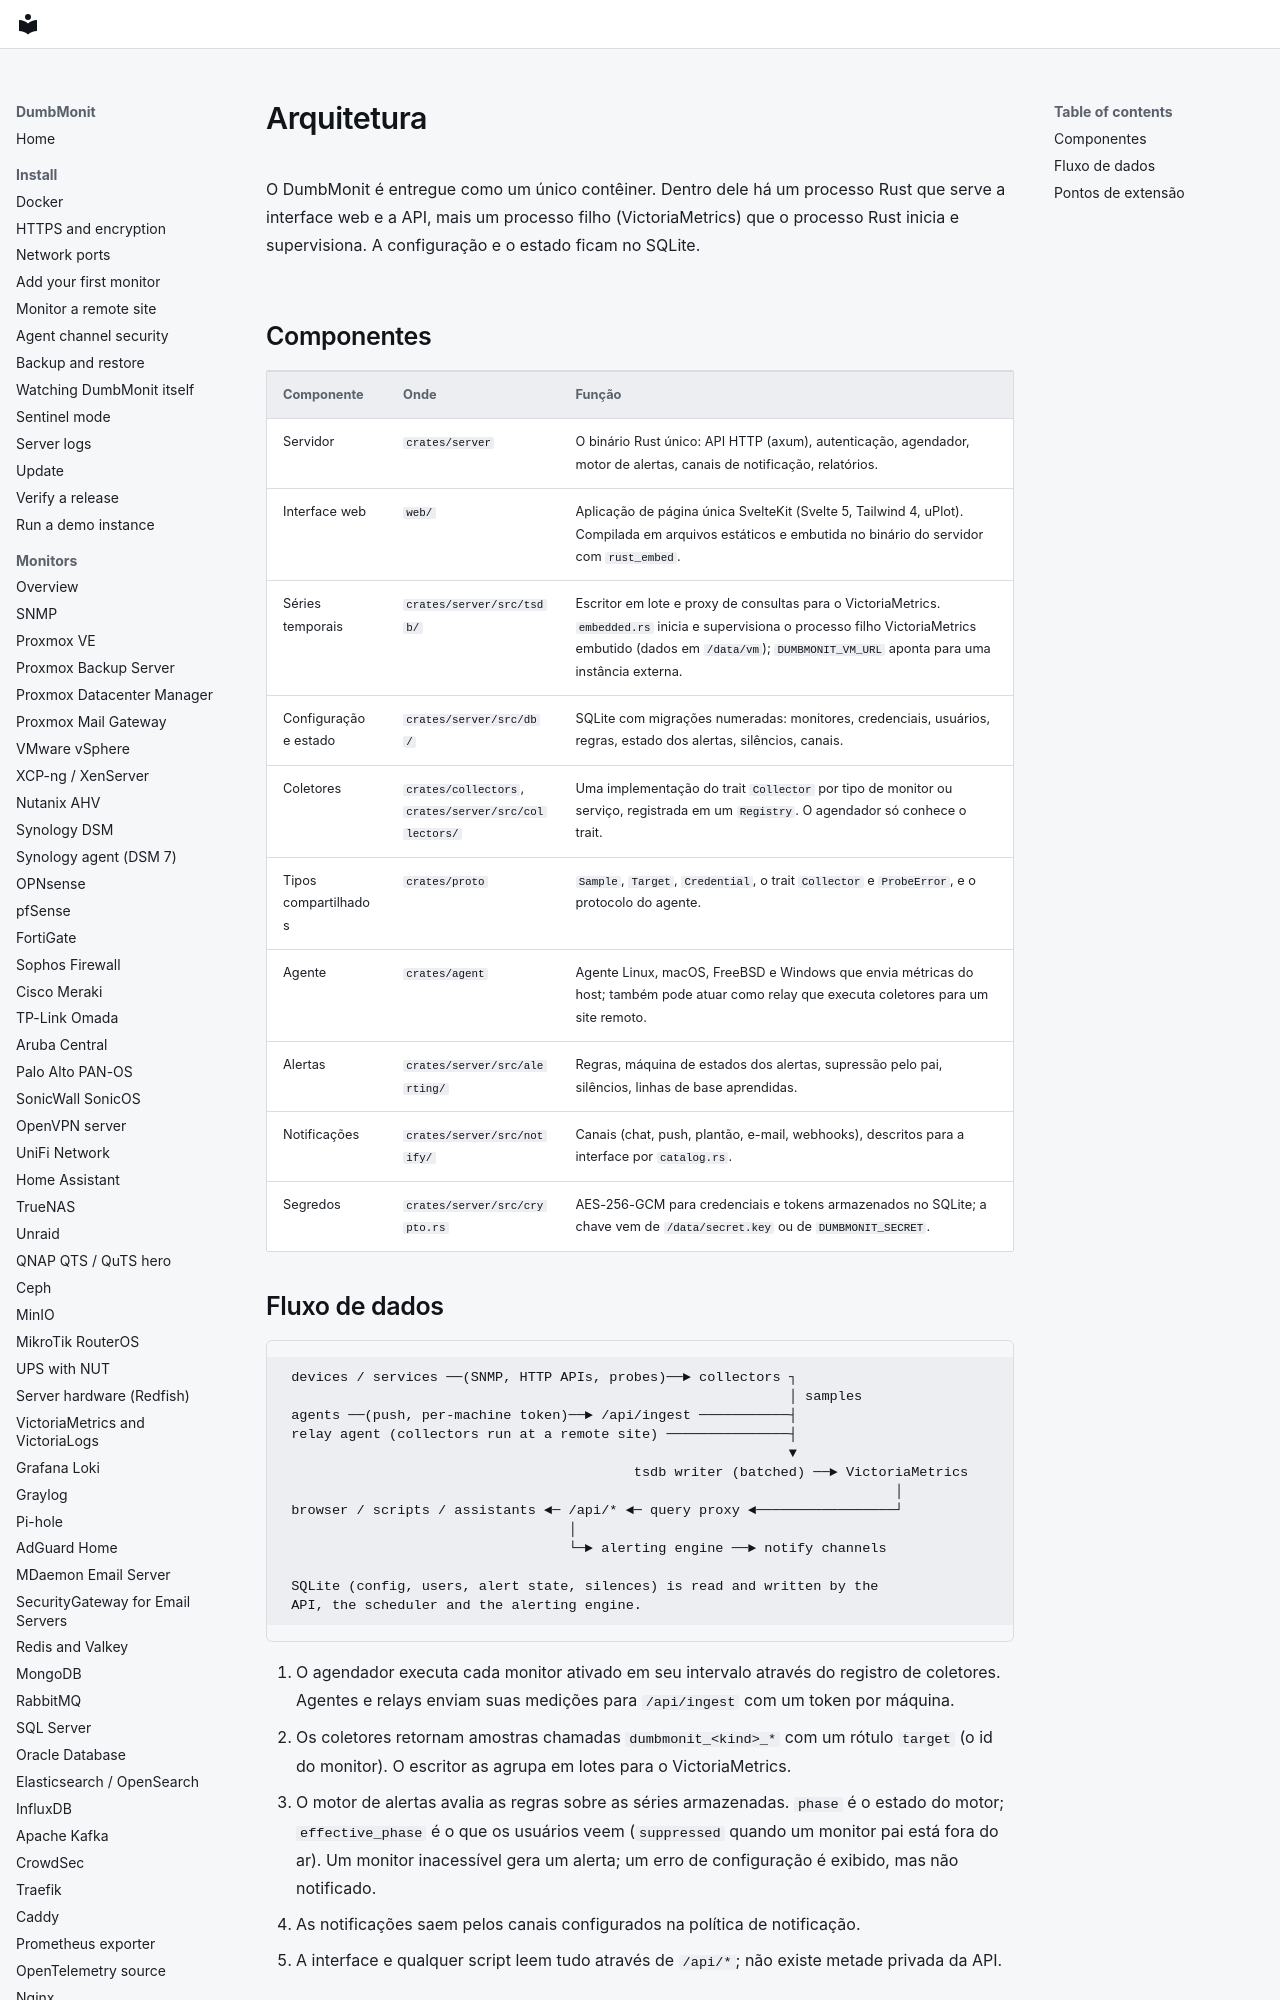

repository: laupernoe/dumbmonit · page: development/architecture.pt-BR/index.html · generator: mkdocs

# Arquitetura

O DumbMonit é entregue como um único contêiner. Dentro dele há um processo Rust
que serve a interface web e a API, mais um processo filho (VictoriaMetrics) que
o processo Rust inicia e supervisiona. A configuração e o estado ficam no
SQLite.
